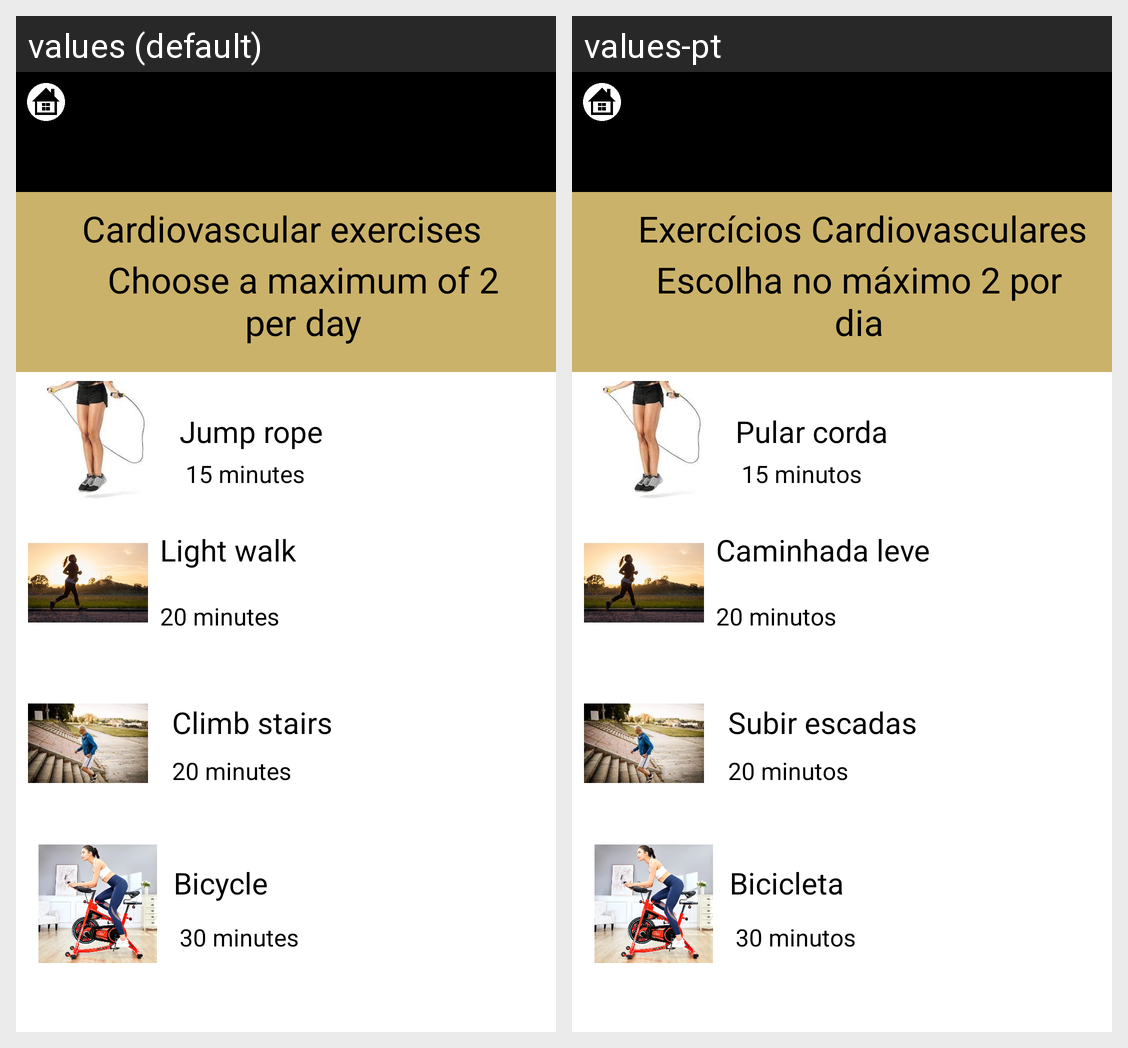

The same Android screen rendered under two of its app's locales, left to right. List the strings drawn on it with the default value and each locale's translation.
Android screen res/layout/activity_cardiovascular.xml rendered under 2 locales, left to right: values (default), values-pt. Device: Nexus 5 (rendered at 1080×1920; each locale shown at half size, 540×960, under a caption strip naming it); theme Theme.ExercitaRecife.
Strings drawn on this screen, with the default value and each locale's value (text and hints the layout hard-codes, and strings that could not be matched under every locale, appear in the picture but are not listed):

cardiovascular_exercises
  values: Cardiovascular exercises
  values-pt: Exercícios Cardiovasculares

climb_stairs
  values: Climb stairs
  values-pt: Subir escadas

jump_rope
  values: Jump rope
  values-pt: Pular corda

_20_minutes
  values: 20 minutes
  values-pt: 20 minutos

_15_minutes
  values: 15 minutes
  values-pt: 15 minutos

light_walk
  values: Light walk
  values-pt: Caminhada leve

_30_minutes
  values: 30 minutes
  values-pt: 30 minutos

bicycle
  values: Bicycle
  values-pt: Bicicleta

choose_a_maximum_of_2_per_day
  values: Choose a maximum of 2 per day
  values-pt: Escolha no máximo 2 por dia
